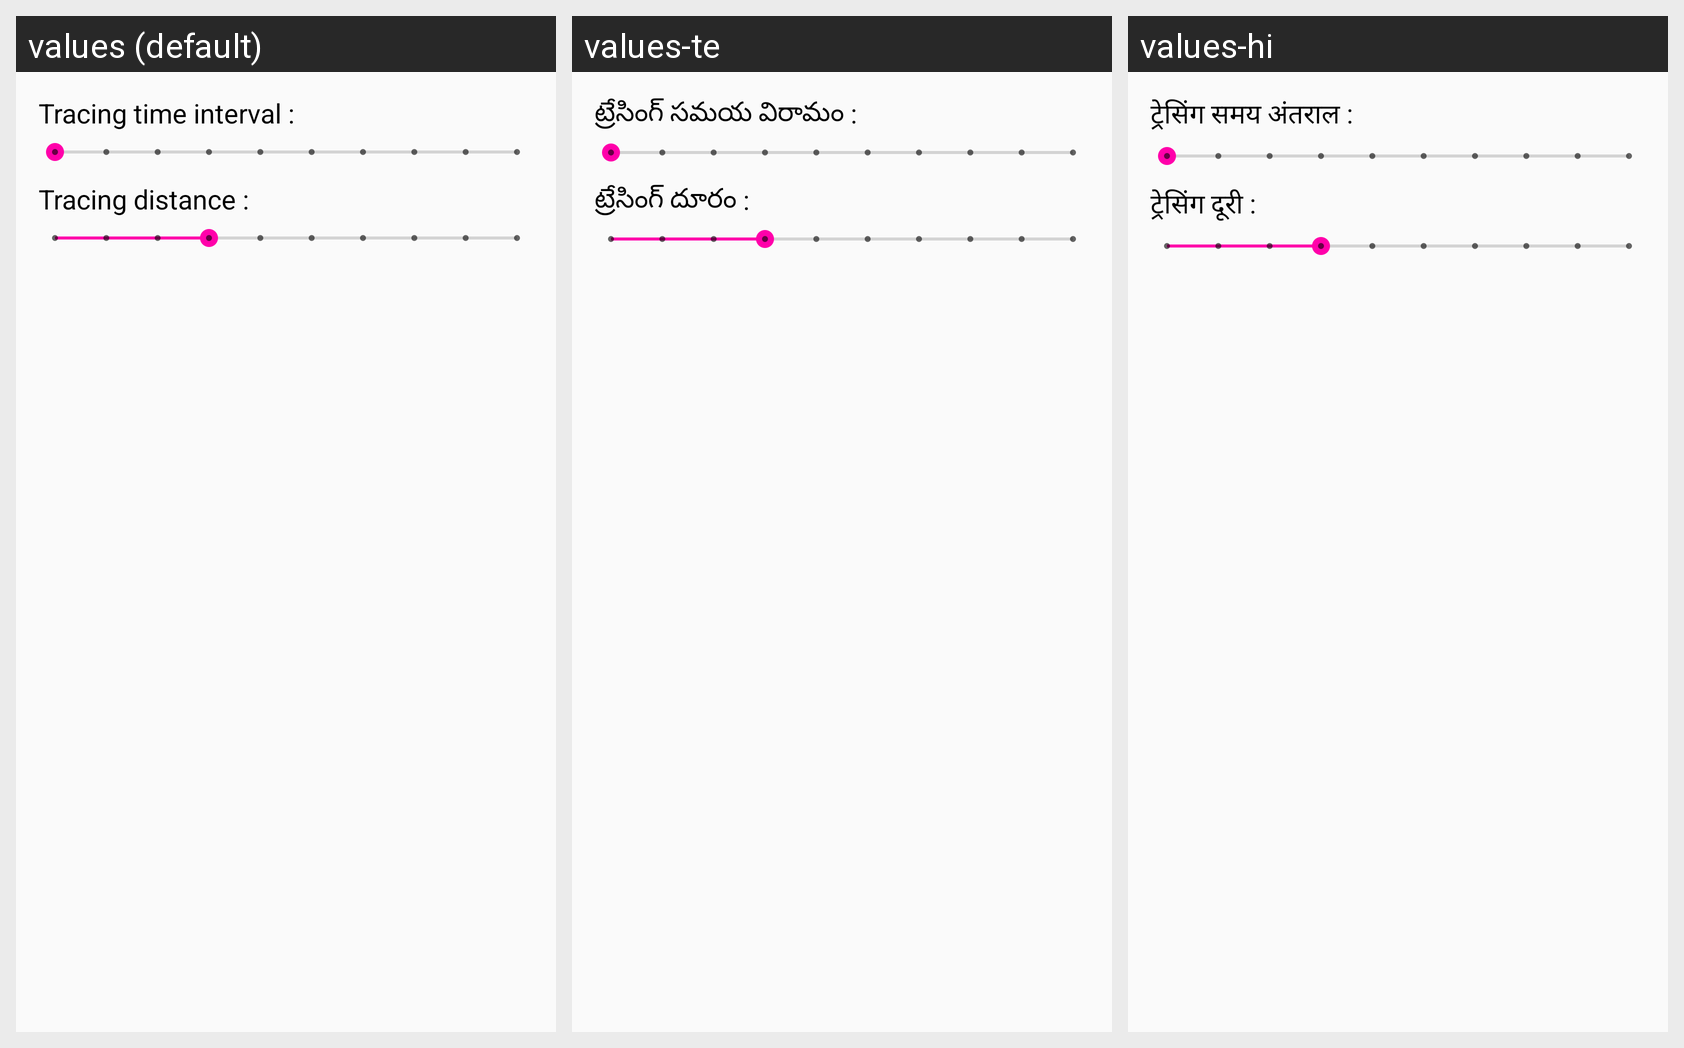

Here is an Android app screen in its default locale and in the app's own translations. Write out the translated-string differences for the strings that appear on this screen.
Android screen res/layout/tracing_info_layout.xml rendered under 3 locales, left to right: values (default), values-te, values-hi. Device: Nexus 5 (rendered at 1080×1920; each locale shown at half size, 540×960, under a caption strip naming it); theme AppTheme.
Strings drawn on this screen, with the default value and each locale's value (text and hints the layout hard-codes, and strings that could not be matched under every locale, appear in the picture but are not listed):

tracing_time
  values: Tracing time interval :
  values-te: ట్రేసింగ్ సమయ విరామం :
  values-hi: ट्रेसिंग समय अंतराल :

tracing_distance
  values: Tracing distance :
  values-te: ట్రేసింగ్ దూరం :
  values-hi: ट्रेसिंग दूरी :
